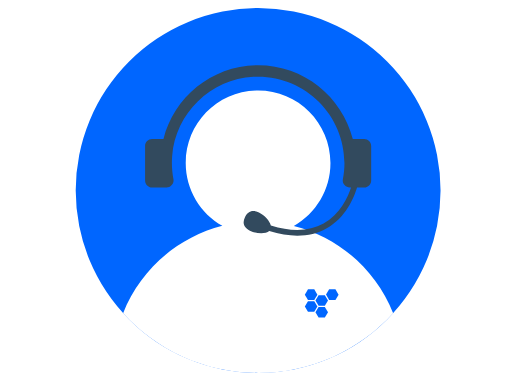
t = 0.00 s
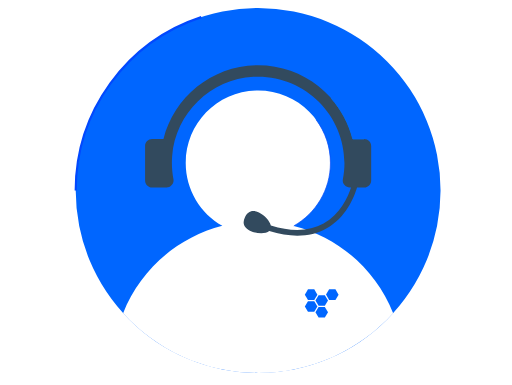
t = 1.20 s
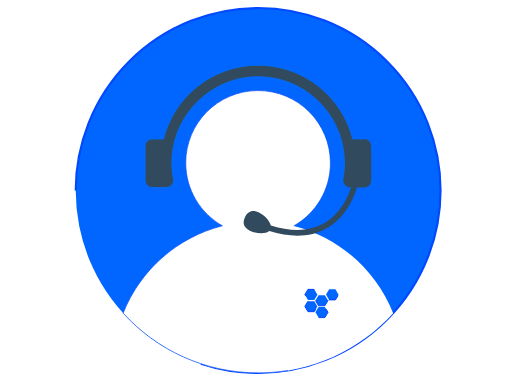
t = 2.40 s
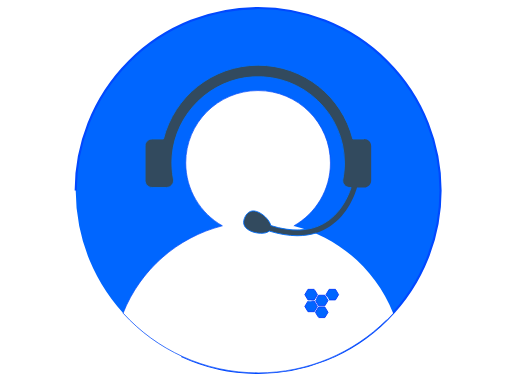
t = 3.60 s
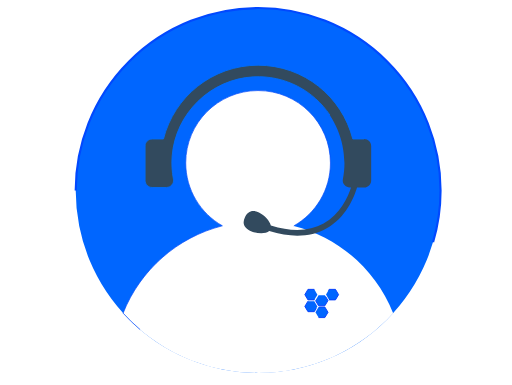
t = 4.80 s
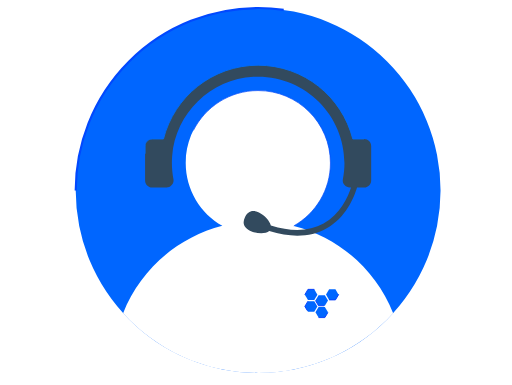
t = 6.00 s

The animated SVG that drew these frames (rendered in a browser with its animation timeline set to each time). Animation: 9 CSS @keyframes rules; one cycle of 7.20 s, repeats indefinitely.

<svg xmlns="http://www.w3.org/2000/svg" xmlns:svg="http://www.w3.org/2000/svg" id="Layer_1" width="503.448" height="378.888" x="0" y="0" version="1.1" viewBox="0 0 503.448 378.888" xml:space="preserve"><path style="fill:#06f;stroke-width:2.108;stroke:#0148ff;stroke-opacity:1;stroke-miterlimit:4" id="circle1320" d="M74.29078000000001,187.44905A179.52756,179.52756 0,1,1 433.34590000000003,187.44905A179.52756,179.52756 0,1,1 74.29078000000001,187.44905" class="YrGlsWYv_0"/><path style="fill:#fff;stroke-width:.707509;stroke:#094cf9;stroke-opacity:1;stroke-miterlimit:4" id="path1322" d="m 288.94634,222.29435 c 21.55744,-12.22766 36.04687,-35.41075 36.04687,-61.9158 0,-39.36883 -31.87674,-71.245559 -71.24558,-71.245559 -39.36883,0 -71.17489,31.876729 -71.17489,71.174879 0,26.57573 14.5601,49.68814 36.04686,61.9158 -44.66984,11.37952 -80.92875,43.68033 -97.67993,85.94705 32.86624,36.11756 80.22194,58.80589 132.87864,58.80589 52.65669,0 100.01239,-22.68833 132.87866,-58.80589 -16.75119,-42.26672 -53.0101,-74.56753 -97.75063,-85.87637 z" class="YrGlsWYv_1"/><path style="fill:#324a5e;stroke-width:.908;stroke:#016df7;stroke-opacity:1;stroke-miterlimit:4" id="path1324" d="M 358.14218,136.77139 H 346.97474 C 336.44339,95.140791 298.7002,64.182887 253.81831,64.182887 c -44.88189,0 -82.62508,30.887224 -93.15642,72.588503 h -11.16745 c -3.81673,0 -6.92665,3.10992 -6.92665,6.92665 v 33.85579 c 0,3.81672 3.10992,6.92665 6.92665,6.92665 h 14.13602 c 4.31148,0 7.63345,-3.8874 6.85597,-8.05754 -1.4136,-7.35073 -1.90836,-15.05486 -1.27224,-22.97105 3.39264,-41.91331 37.88456,-75.557058 79.93924,-77.818818 48.91065,-2.685853 89.62241,36.400268 89.62241,84.745478 0,5.51305 -0.56545,10.81406 -1.55497,16.04439 -0.84815,4.24082 2.54449,8.12822 6.7853,8.12822 h 1.27224 c -2.96857,9.18843 -10.53134,26.29302 -27.07049,35.48143 -13.85333,7.70413 -31.3113,8.41094 -51.87922,1.97904 -1.06021,-4.73556 -6.29053,-10.3193 -11.66223,-12.93446 -6.92664,-3.46333 -11.23813,-0.56544 -13.71193,4.38217 -2.47382,4.94761 -2.1204,10.10726 4.73556,13.57059 6.07849,3.03924 15.26691,3.67536 19.08363,0.35339 9.82454,3.03925 19.01296,4.59423 27.56525,4.59423 10.60201,0 20.14384,-2.33246 28.55478,-7.06803 19.43704,-10.81406 27.42389,-30.88721 30.2511,-40.42904 h 6.99732 c 3.81673,0 6.92666,-3.10993 6.92666,-6.92665 v -33.85579 c 0,-3.81673 -3.10993,-6.92665 -6.92666,-6.92665 z" class="YrGlsWYv_2"/><g id="g18021" transform="matrix(0.12780798,0,0,0.12976943,291.82162,273.62442)" style="stroke:#073efc;stroke-opacity:1;stroke-width:7.21357464;stroke-miterlimit:4;stroke-dasharray:none;fill:#06f"><g transform="matrix(0.53103161,0,0,0.50471994,62.401925,69.409144)" style="fill:#06f;fill-opacity:1;stroke:#073efc;stroke-width:13.93365689;stroke-miterlimit:4;stroke-dasharray:none;stroke-opacity:1" id="g263"><g style="fill:#06f;fill-opacity:1;stroke:#073efc;stroke-width:13.93365689;stroke-miterlimit:4;stroke-dasharray:none;stroke-opacity:1" id="g261"><g style="fill:#06f;fill-opacity:1;stroke:#073efc;stroke-width:13.93365689;stroke-miterlimit:4;stroke-dasharray:none;stroke-opacity:1" id="g259"><path style="fill:#06f;fill-opacity:1;stroke:#073efc;stroke-width:13.9337;stroke-miterlimit:4;stroke-opacity:1" id="polygon249" d="M45.4,210L0,288.9L45.4,367.7L136.7,367.7L182.1,288.9L136.7,210Z" class="YrGlsWYv_3"/><path style="fill:#06f;fill-opacity:1;stroke:#073efc;stroke-width:13.9337;stroke-miterlimit:4;stroke-opacity:1" id="polygon251" d="M153.7,200.3L199.2,279.2L290,279.2L335.8,200.3L290,121.5L199.2,121.5Z" class="YrGlsWYv_4"/><path style="fill:#06f;fill-opacity:1;stroke:#073efc;stroke-width:13.9337;stroke-miterlimit:4;stroke-opacity:1" id="polygon253" d="M199.2,456.6L290,456.6L335.8,377.4L290,298.6L199.2,298.6L153.7,377.4Z" class="YrGlsWYv_5"/><path style="fill:#06f;fill-opacity:1;stroke:#073efc;stroke-width:13.9337;stroke-miterlimit:4;stroke-opacity:1" id="polygon255" d="M136.7,32.6L45.4,32.6L0,111.8L45.4,190.6L136.7,190.6L182.1,111.8Z" class="YrGlsWYv_6"/><path style="fill:#06f;fill-opacity:1;stroke:#073efc;stroke-width:13.9337;stroke-miterlimit:4;stroke-opacity:1" id="polygon257" d="M352.5,190.6L443.8,190.6L489.2,111.8L443.8,32.6L352.5,32.6L307.1,111.4Z" class="YrGlsWYv_7"/></g></g></g></g><style data-made-with="vivus-instant">@keyframes YrGlsWYv_fade{0%,94.44444444444444%{stroke-opacity:1}}@keyframes YrGlsWYv_draw_0{11.11111111111111%{stroke-dashoffset:1130}38.88888888888889%{stroke-dashoffset:0}}@keyframes YrGlsWYv_draw_1{13.095238095238097%{stroke-dashoffset:945}40.87301587301588%{stroke-dashoffset:0}}@keyframes YrGlsWYv_draw_2{15.07936507936508%{stroke-dashoffset:1014}42.85714285714286%{stroke-dashoffset:0}}@keyframes YrGlsWYv_draw_3{17.06349206349206%{stroke-dashoffset:548}44.841269841269835%{stroke-dashoffset:0}}@keyframes YrGlsWYv_draw_4{19.04761904761905%{stroke-dashoffset:548}46.82539682539682%{stroke-dashoffset:0}}@keyframes YrGlsWYv_draw_5{21.03174603174603%{stroke-dashoffset:548}48.80952380952381%{stroke-dashoffset:0}}@keyframes YrGlsWYv_draw_6{23.015873015873016%{stroke-dashoffset:549}50.79365079365079%{stroke-dashoffset:0}}@keyframes YrGlsWYv_draw_7{25%{stroke-dashoffset:549}52.77777777777778%{stroke-dashoffset:0}}.YrGlsWYv_0{stroke-dasharray:1129 1131;stroke-dashoffset:1130;animation:YrGlsWYv_draw_0 7200ms linear 0ms infinite,YrGlsWYv_fade 7200ms linear 0ms infinite}.YrGlsWYv_1{stroke-dasharray:944 946;stroke-dashoffset:945;animation:YrGlsWYv_draw_1 7200ms linear 0ms infinite,YrGlsWYv_fade 7200ms linear 0ms infinite}.YrGlsWYv_2{stroke-dasharray:1013 1015;stroke-dashoffset:1014;animation:YrGlsWYv_draw_2 7200ms linear 0ms infinite,YrGlsWYv_fade 7200ms linear 0ms infinite}.YrGlsWYv_3{animation:YrGlsWYv_draw_3 7200ms linear 0ms infinite,YrGlsWYv_fade 7200ms linear 0ms infinite}.YrGlsWYv_3,.YrGlsWYv_4,.YrGlsWYv_5{stroke-dasharray:547 549;stroke-dashoffset:548}.YrGlsWYv_4{animation:YrGlsWYv_draw_4 7200ms linear 0ms infinite,YrGlsWYv_fade 7200ms linear 0ms infinite}.YrGlsWYv_5{animation:YrGlsWYv_draw_5 7200ms linear 0ms infinite,YrGlsWYv_fade 7200ms linear 0ms infinite}.YrGlsWYv_6,.YrGlsWYv_7{stroke-dasharray:548 550;stroke-dashoffset:549;animation:YrGlsWYv_draw_6 7200ms linear 0ms infinite,YrGlsWYv_fade 7200ms linear 0ms infinite}.YrGlsWYv_7{animation:YrGlsWYv_draw_7 7200ms linear 0ms infinite,YrGlsWYv_fade 7200ms linear 0ms infinite}</style></svg>